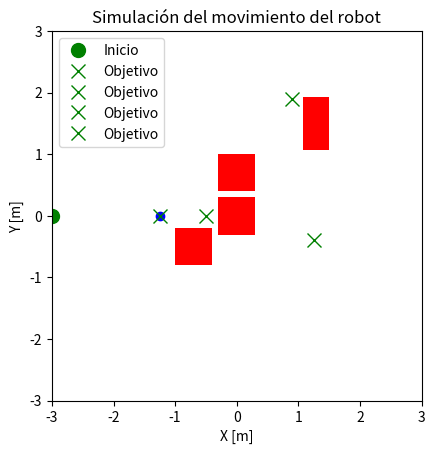

The script that saved this image:
import numpy as np
import matplotlib.pyplot as plt

class QLearningAgent:
    def __init__(self, state_size, action_size, alpha=0.1, gamma=0.9, epsilon=1.0, epsilon_decay=0.995, epsilon_min=0.01):
        self.state_size = state_size
        self.action_size = action_size
        self.alpha = alpha
        self.gamma = gamma
        self.epsilon = epsilon
        self.epsilon_decay = epsilon_decay
        self.epsilon_min = epsilon_min
        self.q_table = np.zeros((state_size, action_size))

    def choose_action(self, state_index):
        if np.random.rand() <= self.epsilon:
            return np.random.choice(self.action_size)  # Exploración
        return np.argmax(self.q_table[state_index])  # Explotación

    def update_q_value(self, state_index, action, reward, next_state_index):
        best_next_action = np.argmax(self.q_table[next_state_index])
        td_target = reward + self.gamma * self.q_table[next_state_index, best_next_action]
        td_error = td_target - self.q_table[state_index, action]
        self.q_table[state_index, action] += self.alpha * td_error

    def decay_epsilon(self):
        if self.epsilon > self.epsilon_min:
            self.epsilon *= self.epsilon_decay

    def state_to_index(self, state, width):
        x, y = state
        return int(y * width + x)

def train(agent, env, episodes=1000, log_interval=100):
    all_steps = []
    for episode in range(episodes):
        state = env.reset()
        state_index = agent.state_to_index(state, env.width)
        done = False
        steps = []

        while not done:
            action = agent.choose_action(state_index)
            next_state, reward, done = env.step(action)
            next_state_index = agent.state_to_index(next_state, env.width)

            agent.update_q_value(state_index, action, reward, next_state_index)
            state_index = next_state_index
            steps.append(next_state)

        agent.decay_epsilon()
        all_steps.append(steps)

        if episode % log_interval == 0:
            print(f"Episodio {episode}/{episodes}")

    return steps

class ComplexEnvironment:
    def __init__(self, width, height, robot_radius, goal_states, obstacles=[]):
        self.width = width
        self.height = height
        self.robot_radius = robot_radius
        self.goal_states = goal_states
        self.obstacles = obstacles
        self.state = None

    def reset(self):
        self.state = self.goal_states[0]  # Iniciar en la primera posición objetivo
        return self.state

    def is_obstacle(self, pos):
        for obs in self.obstacles:
            x = obs[0]
            y = obs[1]
            if np.min(x) <= pos[0] <= np.max(x) and np.min(y) <= pos[1] <= np.max(y):
                return True
        return False

    def step(self, action):
        x, y = self.state
        if action == 0:  # Arriba
            next_state = (x, y + 0.1)
        elif action == 1:  # Abajo
            next_state = (x, y - 0.1)
        elif action == 2:  # Izquierda
            next_state = (x - 0.1, y)
        elif action == 3:  # Derecha
            next_state = (x + 0.1, y)
        else:
            next_state = self.state

        if not (0 <= next_state[0] <= self.width and 0 <= next_state[1] <= self.height) or self.is_obstacle(next_state):
            next_state = self.state

        reward = -0.1  # Penalización pequeña por moverse

        if next_state in self.goal_states:
            reward = 10
            done = True
        else:
            done = False

        self.state = next_state
        return next_state, reward, done

# Coordenadas de los obstáculos (manualmente ajustadas)
obstacles = [
    ([-0.3952, -1.0048, -1.0048, -0.3952], [-0.1952, -0.1952, -0.8048, -0.8048]),  # Obstáculo 1
    ([0.3048, -0.3048, -0.3048, 0.3048], [0.3048, 0.3048, -0.3048, -0.3048]),     # Obstáculo 2
    ([0.3048, -0.3048, -0.3048, 0.3048], [1.0048, 1.0048, 0.3952, 0.3952]),       # Obstáculo 3
    ([1.5, 1.0689, 1.0689, 1.5], [1.931, 1.931, 1.0689, 1.0689])                 # Obstáculo 4
]

# Coordenadas de las posiciones iniciales (manualmente ajustadas)
initial_positions = [(-3.0, 0.0), (-1.5, -2.0)]

# Coordenadas de las posiciones objetivo (manualmente ajustadas)
target_positions = [(-1.25, 0.0), (0.9, 1.9), (-0.5, 0.0), (1.25, -0.4)]

# Parámetros del entorno
width = 6.0  # Ancho del área de simulación
height = 4.0  # Alto del área de simulación
robot_radius = 0.08  # Radio del robot

# Crear el entorno y el agente
env = ComplexEnvironment(width, height, robot_radius, target_positions, obstacles)
agent = QLearningAgent(state_size=int(width*height*10), action_size=4)

# Entrenar al agente y obtener la secuencia de pasos
steps = train(agent, env)

# Seleccionar 20 pasos uniformemente distribuidos
if len(steps) > 20:
    selected_steps = steps[::len(steps)//20][:20]
else:
    selected_steps = steps

# Guardar las coordenadas de la ruta en un archivo de texto
with open('robot_path.txt', 'w') as f:
    for step in selected_steps:
        f.write(f"{step[0]},{step[1]}\n")

# Simulación del movimiento del robot
fig, ax = plt.subplots()
ax.set_aspect('equal')
ax.set_xlim([-3, 3])
ax.set_ylim([-3, 3])

# Dibujar obstáculos
for obs in obstacles:
    ax.fill(obs[0], obs[1], 'r')

# Dibujar la ruta del robot
steps = np.array(steps)
ax.plot(steps[:, 0], steps[:, 1], 'b--', marker='o')

# Dibujar posiciones inicial y objetivo
ax.plot(initial_positions[0][0], initial_positions[0][1], 'go', markersize=10, label='Inicio')
for target in target_positions:
    ax.plot(target[0], target[1], 'gx', markersize=10, label='Objetivo')

plt.legend()
plt.title('Simulación del movimiento del robot')
plt.xlabel('X [m]')
plt.ylabel('Y [m]')
plt.show()

print("Ruta guardada en 'robot_path.txt'.")
